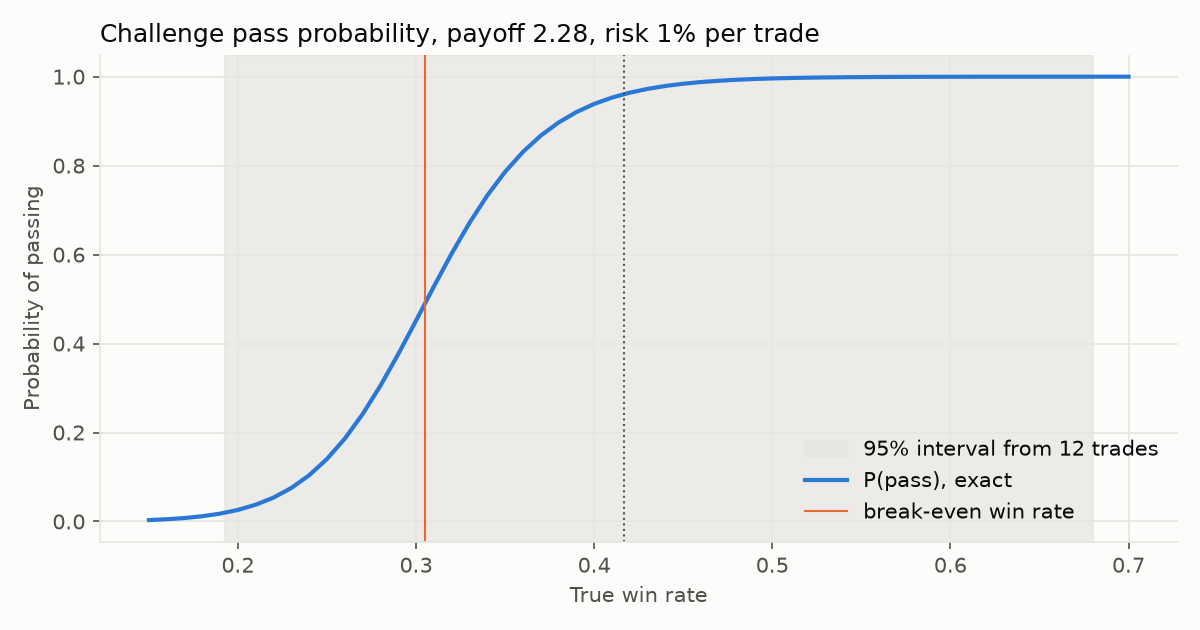

The table this chart was drawn from, first rows:
win_rate, pass, expected_days, expectancy_R
0.15, 0.003138, 7.119, -0.508
0.16, 0.004977, 7.555, -0.4752
0.17, 0.007731, 8.043, -0.4424
0.18, 0.01178, 8.59, -0.4096
0.19, 0.01765, 9.2, -0.3768
0.2, 0.026, 9.877, -0.344
0.21, 0.03769, 10.62, -0.3112
0.22, 0.05376, 11.43, -0.2784
0.23, 0.07542, 12.29, -0.2456
0.24, 0.104, 13.19, -0.2128
0.25, 0.1406, 14.09, -0.18
0.26, 0.1863, 14.96, -0.1472
0.27, 0.2414, 15.73, -0.1144
0.28, 0.3053, 16.36, -0.0816
0.29, 0.3762, 16.8, -0.0488
0.3, 0.4517, 16.99, -0.016
0.31, 0.5282, 16.92, 0.0168
0.32, 0.6024, 16.62, 0.0496
0.33, 0.6714, 16.1, 0.0824
0.34, 0.733, 15.43, 0.1152
0.35, 0.7862, 14.65, 0.148
0.36, 0.8308, 13.82, 0.1808
0.37, 0.8674, 12.98, 0.2136
0.38, 0.8969, 12.16, 0.2464
0.39, 0.9203, 11.37, 0.2792
0.4, 0.9387, 10.64, 0.312
0.41, 0.953, 9.955, 0.3448
0.42, 0.9641, 9.33, 0.3776
0.43, 0.9726, 8.761, 0.4104
0.44, 0.9791, 8.242, 0.4432
0.45, 0.9841, 7.771, 0.476
0.46, 0.9879, 7.343, 0.5088
0.47, 0.9908, 6.953, 0.5416
0.48, 0.9931, 6.598, 0.5744
0.49, 0.9947, 6.274, 0.6072
0.5, 0.996, 5.978, 0.64
0.51, 0.997, 5.706, 0.6728
0.52, 0.9977, 5.456, 0.7056
0.53, 0.9983, 5.226, 0.7384
0.54, 0.9987, 5.013, 0.7712
0.55, 0.999, 4.816, 0.804
0.56, 0.9993, 4.633, 0.8368
0.57, 0.9995, 4.463, 0.8696
0.58, 0.9996, 4.304, 0.9024
0.59, 0.9997, 4.156, 0.9352
0.6, 0.9998, 4.018, 0.968
0.61, 0.9998, 3.888, 1.001
0.62, 0.9999, 3.767, 1.034
0.63, 0.9999, 3.653, 1.066
0.64, 0.9999, 3.546, 1.099
0.65, 1, 3.445, 1.132
0.66, 1, 3.349, 1.165
0.67, 1, 3.26, 1.198
0.68, 1, 3.175, 1.23
0.69, 1, 3.095, 1.263
0.7, 1, 3.019, 1.296
